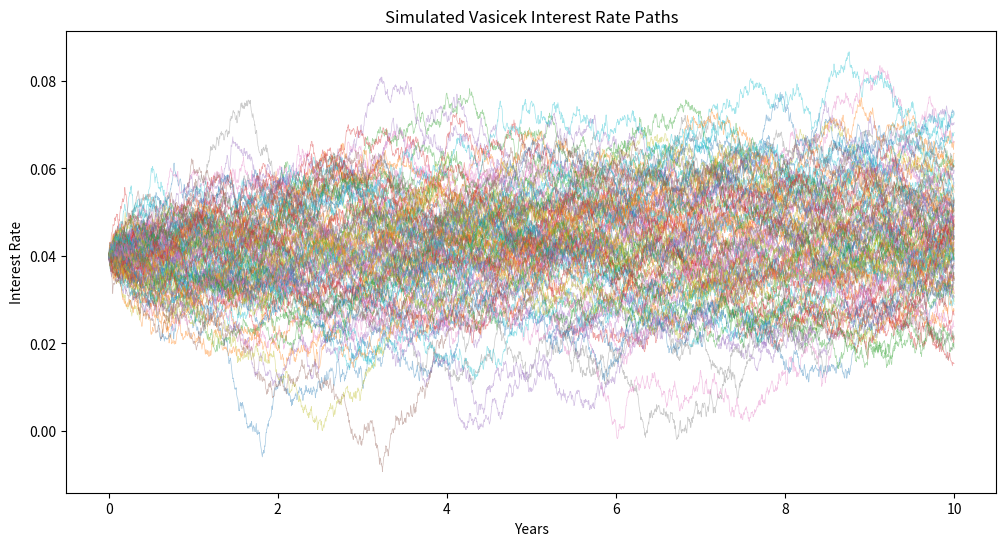
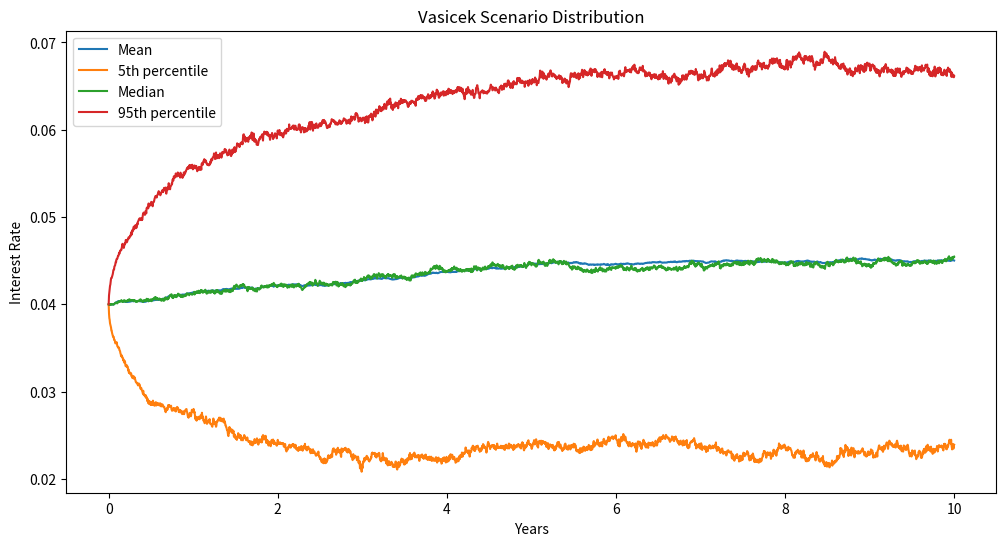

Here is the Python script that generated these plots, in order:
import numpy as np
import pandas as pd
import matplotlib.pyplot as plt


def simulate_vasicek_paths(
    r0: float = 0.04,
    a: float = 0.30,
    b: float = 0.045,
    sigma: float = 0.01,
    years: int = 10,
    steps_per_year: int = 252,
    n_paths: int = 1000,
    seed: int = 42,
) -> pd.DataFrame:
    """
    Simulate interest rate paths using the Vasicek model:
        dr_t = a(b - r_t)dt + sigma dW_t
    """

    rng = np.random.default_rng(seed)

    dt = 1 / steps_per_year
    n_steps = years * steps_per_year

    rates = np.zeros((n_steps + 1, n_paths))
    rates[0, :] = r0

    for t in range(1, n_steps + 1):
        z = rng.standard_normal(n_paths)

        rates[t, :] = (
            rates[t - 1, :]
            + a * (b - rates[t - 1, :]) * dt
            + sigma * np.sqrt(dt) * z
        )

    time_index = np.linspace(0, years, n_steps + 1)

    return pd.DataFrame(
        rates,
        index=time_index,
        columns=[f"path_{i + 1}" for i in range(n_paths)]
    )


paths = simulate_vasicek_paths()

print(paths.head())
print(paths.shape)

plt.figure(figsize=(12, 6))

# Plot only first 100 paths so chart is readable
plt.plot(paths.index, paths.iloc[:, :100], linewidth=0.5, alpha=0.4)

plt.xlabel("Years")
plt.ylabel("Interest Rate")
plt.title("Simulated Vasicek Interest Rate Paths")
plt.show()

mean_path = paths.mean(axis=1)
p5 = paths.quantile(0.05, axis=1)
p50 = paths.quantile(0.50, axis=1)
p95 = paths.quantile(0.95, axis=1)

plt.figure(figsize=(12, 6))

plt.plot(paths.index, mean_path, label="Mean")
plt.plot(paths.index, p5, label="5th percentile")
plt.plot(paths.index, p50, label="Median")
plt.plot(paths.index, p95, label="95th percentile")

plt.xlabel("Years")
plt.ylabel("Interest Rate")
plt.title("Vasicek Scenario Distribution")
plt.legend()
plt.show()
